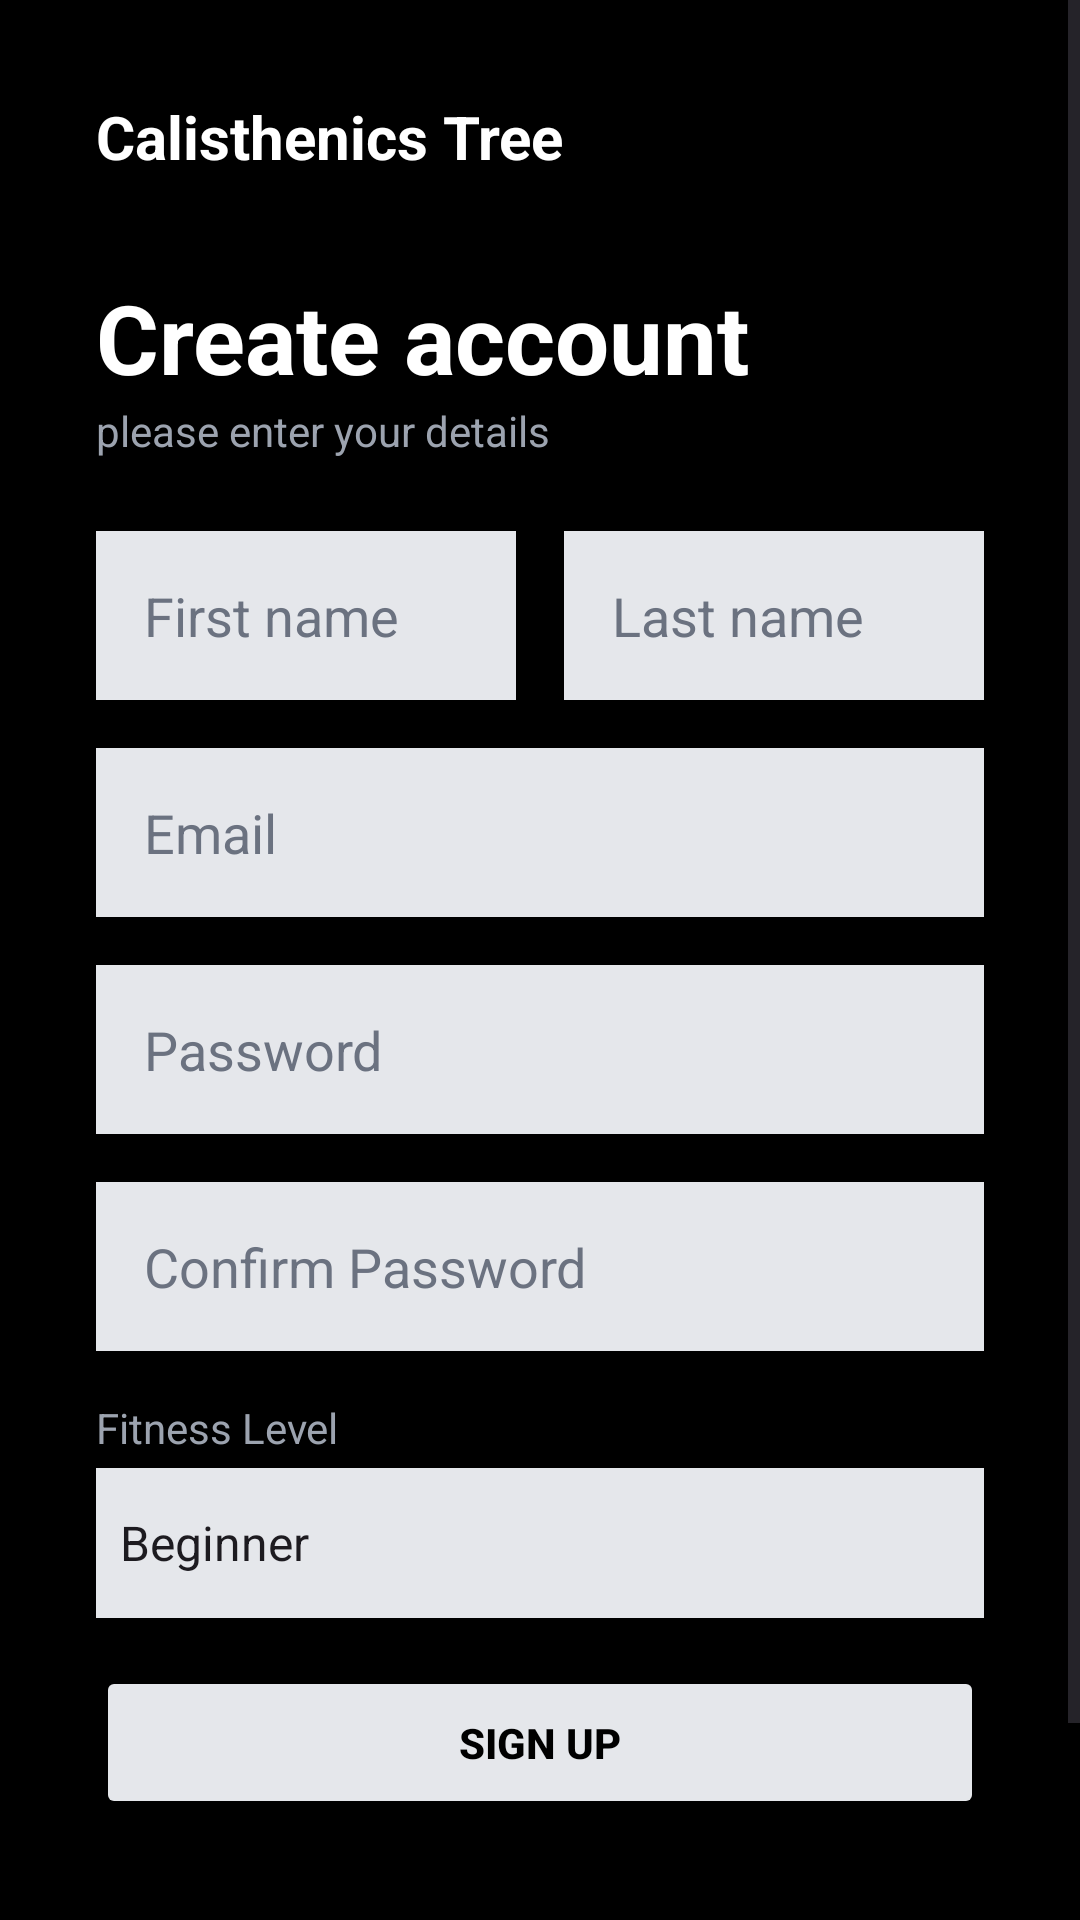

Android layout source for this screen:
<!-- AndroidManifest.xml: application theme Theme.CalisthicsTree -->
<!-- res/layout/activity_main.xml -->
<?xml version="1.0" encoding="utf-8"?>
<ScrollView xmlns:android="http://schemas.android.com/apk/res/android"
    android:id="@+id/main"
    android:layout_width="match_parent"
    android:layout_height="match_parent"
    android:background="#000000"
    android:fillViewport="true">

    <LinearLayout
        android:layout_width="match_parent"
        android:layout_height="wrap_content"
        android:orientation="vertical"
        android:padding="32dp">

        <TextView
            android:layout_width="wrap_content"
            android:layout_height="wrap_content"
            android:text="Calisthenics Tree"
            android:textColor="#FFFFFF"
            android:textSize="20sp"
            android:textStyle="bold"
            android:layout_marginBottom="32dp"/>

        <TextView
            android:layout_width="wrap_content"
            android:layout_height="wrap_content"
            android:text="Create account"
            android:textColor="#FFFFFF"
            android:textSize="32sp"
            android:textStyle="bold" />

        <TextView
            android:layout_width="wrap_content"
            android:layout_height="wrap_content"
            android:text="please enter your details"
            android:textColor="#9CA3AF"
            android:textSize="14sp"
            android:layout_marginBottom="24dp"/>

        <LinearLayout
            android:layout_width="match_parent"
            android:layout_height="wrap_content"
            android:orientation="horizontal"
            android:layout_marginBottom="16dp">

            <EditText
                android:id="@+id/etFirstName"
                android:layout_width="0dp"
                android:layout_height="wrap_content"
                android:layout_weight="1"
                android:background="#E5E7EB"
                android:hint="First name"
                android:textColorHint="#6B7280"
                android:textColor="#000000"
                android:padding="16dp"
                android:layout_marginEnd="8dp"
                android:inputType="textPersonName"/>

            <EditText
                android:id="@+id/etLastName"
                android:layout_width="0dp"
                android:layout_height="wrap_content"
                android:layout_weight="1"
                android:background="#E5E7EB"
                android:hint="Last name"
                android:textColorHint="#6B7280"
                android:textColor="#000000"
                android:padding="16dp"
                android:layout_marginStart="8dp"
                android:inputType="textPersonName"/>
        </LinearLayout>

        <EditText
            android:id="@+id/etEmail"
            android:layout_width="match_parent"
            android:layout_height="wrap_content"
            android:background="#E5E7EB"
            android:hint="Email"
            android:textColorHint="#6B7280"
            android:textColor="#000000"
            android:padding="16dp"
            android:layout_marginBottom="16dp"
            android:inputType="textEmailAddress"/>

        <EditText
            android:id="@+id/etPassword"
            android:layout_width="match_parent"
            android:layout_height="wrap_content"
            android:background="#E5E7EB"
            android:hint="Password"
            android:textColorHint="#6B7280"
            android:textColor="#000000"
            android:padding="16dp"
            android:layout_marginBottom="16dp"
            android:inputType="textPassword"/>

        <EditText
            android:id="@+id/etConfirmPassword"
            android:layout_width="match_parent"
            android:layout_height="wrap_content"
            android:background="#E5E7EB"
            android:hint="Confirm Password"
            android:textColorHint="#6B7280"
            android:textColor="#000000"
            android:padding="16dp"
            android:layout_marginBottom="16dp"
            android:inputType="textPassword"/>

        <TextView
            android:layout_width="wrap_content"
            android:layout_height="wrap_content"
            android:text="Fitness Level"
            android:textColor="#9CA3AF"
            android:textSize="14sp"
            android:layout_marginBottom="4dp"/>

        <Spinner
            android:id="@+id/spinnerFitnessLevel"
            android:layout_width="match_parent"
            android:layout_height="50dp"
            android:background="#E5E7EB"
            android:entries="@array/fitness_levels"
            android:layout_marginBottom="16dp"/>

        <TextView
            android:id="@+id/tvMessage"
            android:layout_width="match_parent"
            android:layout_height="wrap_content"
            android:textColor="#EF4444"
            android:textSize="12sp"
            android:textStyle="bold"
            android:textAllCaps="true"
            android:gravity="center"
            android:layout_marginBottom="16dp"
            android:visibility="gone"/>

        <Button
            android:id="@+id/btnSignUp"
            android:layout_width="match_parent"
            android:layout_height="wrap_content"
            android:backgroundTint="#E5E7EB"
            android:text="SIGN UP"
            android:textColor="#000000"
            android:textStyle="bold"
            android:padding="16dp"
            android:layout_marginBottom="24dp"/>

        <TextView
            android:id="@+id/tvLoginLink"
            android:layout_width="match_parent"
            android:layout_height="wrap_content"
            android:text="Already have an account? LOGIN"
            android:textColor="#FFFFFF"
            android:gravity="center"
            android:textSize="14sp"
            android:layout_marginTop="16dp"
            android:padding="8dp"/>

    </LinearLayout>
</ScrollView>
<!-- resources referenced by this layout -->
<resources>
  <string-array name="fitness_levels">
          <item>Beginner</item>
          <item>Intermediate</item>
          <item>Advanced</item>
      </string-array>
  <style name="Theme.CalisthicsTree" parent="Base.Theme.CalisthicsTree" />
  <style name="Base.Theme.CalisthicsTree" parent="Theme.Material3.DayNight.NoActionBar">
          
          
      </style>
</resources>
